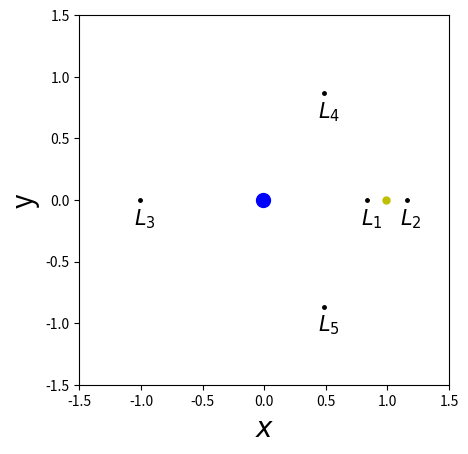

Write the Python code that produced this figure.
import numpy as np
import matplotlib.pyplot as plt

mu = 0.01215

#L2を計算
i = 0
x_a = 1.0
while True:
    x1 = x_a - (x_a**5 + (3-mu)*(x_a**4) + (3-2*mu)*(x_a**3) - mu*(x_a**2) -(2*mu)*x_a - mu)\
        /(5*(x_a**4) + 4*(3-mu)*(x_a**3) + 3*(3-2*mu)*(x_a**2) - 2*mu*(x_a) -2*mu)

    if np.abs(x1 - x_a) < 10e-6:
        break

    x_a = x1
x_L2 = 1 - mu + x_a

#L1を計算
x_b = 1.0
while True:
    x2 = x_b - (x_b**5 - (3-mu)*(x_b**4) + (3-2*mu)*(x_b**3) - mu*(x_b**2) + (2*mu)*x_b - mu)\
        /(5*(x_b**4) - 4*(3-mu)*(x_b**3) + 3*(3-2*mu)*(x_b**2) - 2*mu*(x_b) + 2*mu)

    if np.abs(x2 - x_b) < 10e-6:
        break

    x_b = x2
x_L1 = 1 - mu -x_b

#L3を計算
x_c = 0.1
while True:
    x3 = x_c - (x_c**5 - (7+mu)*(x_c**4) + (19+6*mu)*(x_c**3) - (24+13*mu)*(x_c**2) + (12+14*mu)*x_c - 7*mu)\
        /(5*(x_b**4) - 4*(7+mu)*(x_c**3) + 3*(19+6*mu)*(x_c**2) - 2*(24+13*mu)*(x_c) + (12+14*mu))

    if np.abs(x3 - x_c) < 10e-6:
        break

    x_c = x3
x_L3 = -1 - mu + x_c

#P1(地球)
plt.plot(-mu, 0, marker='.', markersize=20, color='b')

#P2(月)
plt.plot(1-mu, 0, marker='.', markersize=10, color='y')

#L1
plt.plot(x_L1, 0, marker='.', markersize=5, color='k')
plt.text(x_L1-0.05, -0.2, '$L_1$',fontsize=15)

#L2
plt.plot(x_L2, 0, marker='.', markersize=5, color='k')
plt.text(x_L2-0.05, -0.2, '$L_2$',fontsize=15)

#L3
plt.plot(x_L3, 0, marker='.', markersize=5, color='k')
plt.text(x_L3-0.05, -0.2, '$L_3$',fontsize=15)

#L4
plt.plot(0.5-mu, np.sqrt(3)/2, marker='.', markersize=5, color='k')
plt.text(0.5-mu-0.05, np.sqrt(3)/2-0.2, '$L_4$',fontsize=15)

#L5
plt.plot(0.5-mu, -np.sqrt(3)/2, marker='.', markersize=5, color='k')
plt.text(0.5-mu-0.05, -np.sqrt(3)/2-0.2, '$L_5$',fontsize=15)

plt.xlim(-1.5,1.5)
plt.ylim(-1.5,1.5)
plt.xlabel('$\it{x}$',fontsize=20,fontstyle='italic')
plt.ylabel('y',fontsize=20)
plt.gca().set_aspect('equal')
#plt.title('地球-月系Lagrange点')
plt.show()

print(x_L1)